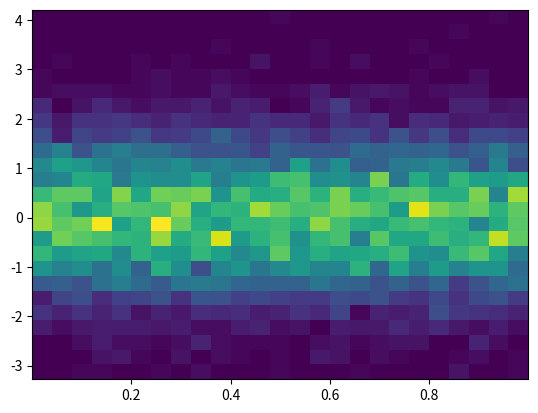
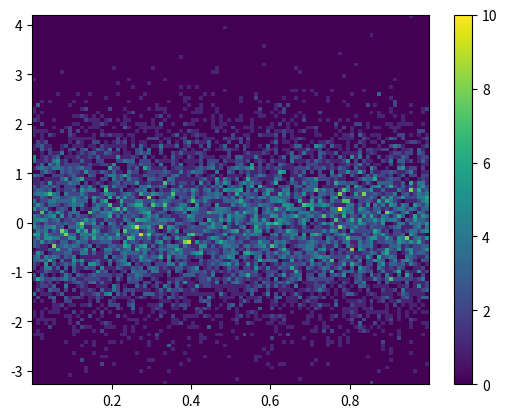

Python code for these plots, in order:
import matplotlib.pyplot as plt
import numpy as np

plt.figure()

Y = np.random.normal(loc=0.0, scale=1.0, size=10000)
X = np.random.random(size=10000)
_ = plt.hist2d(X, Y, bins=25)

plt.figure()
_ = plt.hist2d(X, Y, bins=100)
# add a color bar legend
plt.colorbar()
plt.show()
